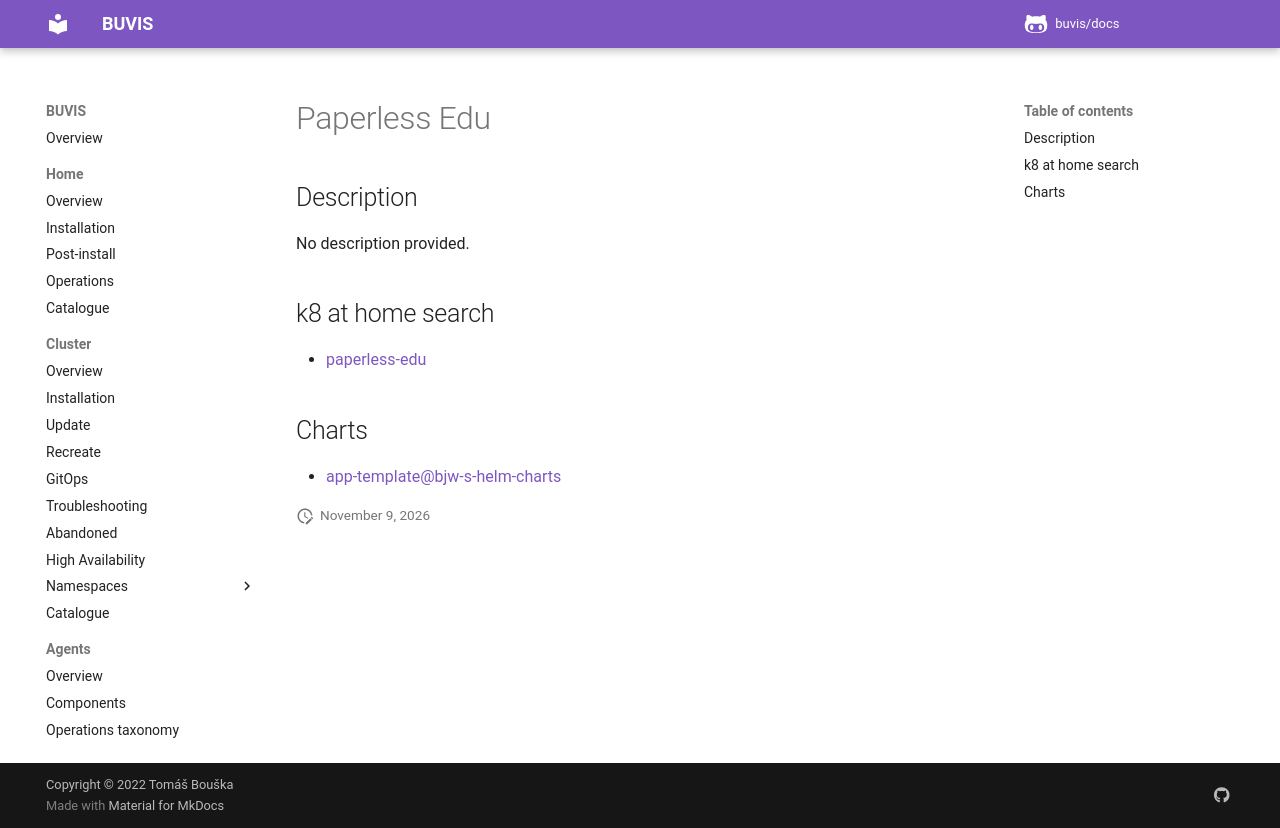

repository: buvis/docs · page: cluster/catalogue/paperless-edu/index.html · generator: mkdocs

# Paperless Edu

## Description

No description provided.

## k8 at home search

- [paperless-edu](https://nanne.dev/k8s-at-home-search/#/paperless-edu)

## Charts

- [app-template@bjw-s-helm-charts](https://bjw-s.github.io/helm-charts/)
